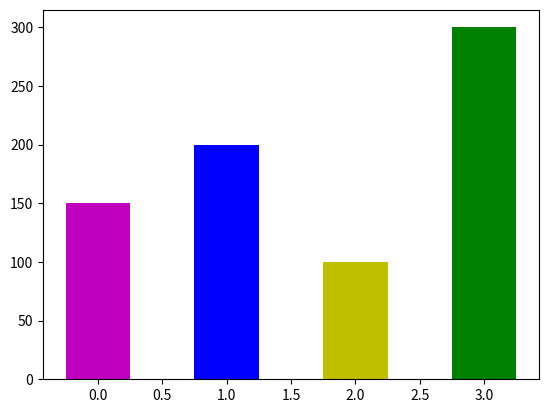

Python code for this plot:
import pandas as pd
from matplotlib import pyplot as plt
x = [150,200,100,300]
positions = range(len(x))
c=['m','b','y','g']
plt.bar(positions,x,width = 0.5,color=c)
plt.show()